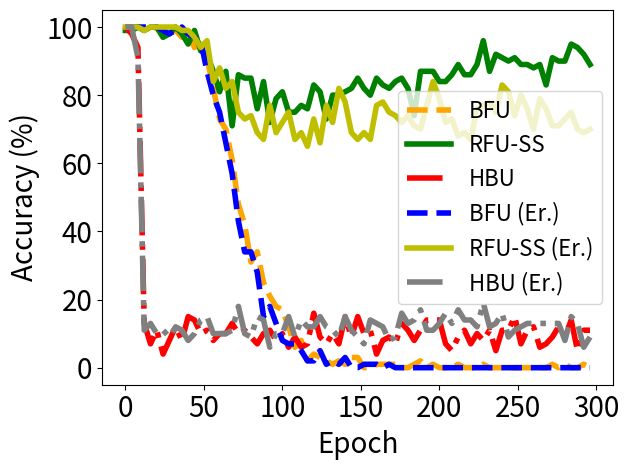

This chart was generated by the following Python code:


import numpy as np
import matplotlib.pyplot as plt

epsilon = 3
beta = 1 / epsilon




y_bfu_back_acc = [1.0, 1.0, 1.0, 1.0, 1.0, 1.0, 0.9899999499320984, 1.0, 1.0, 1.0, 1.0, 1.0, 1.0, 1.0, 0.9899999499320984, 1.0, 1.0, 1.0, 0.9899999499320984, 1.0, 1.0, 1.0, 1.0, 0.9899999499320984, 0.9899999499320984, 1.0, 0.9899999499320984, 1.0, 0.9799999594688416, 0.9899999499320984, 1.0, 0.9799999594688416, 0.9899999499320984, 1.0, 0.9699999690055847, 0.9899999499320984, 1.0, 0.9899999499320984, 0.949999988079071, 0.9599999785423279, 0.9799999594688416, 0.9899999499320984, 0.949999988079071, 0.9899999499320984, 0.9699999690055847, 0.9399999976158142, 0.949999988079071, 0.9899999499320984, 0.9599999785423279, 0.8799999952316284, 0.949999988079071, 0.9300000071525574, 0.8700000047683716, 0.8700000047683716, 0.8700000047683716, 0.8299999833106995, 0.7999999523162842, 0.7599999904632568, 0.8100000023841858, 0.7599999904632568, 0.75, 0.6599999666213989, 0.7099999785423279, 0.6399999856948853, 0.6599999666213989, 0.5600000023841858, 0.5899999737739563, 0.5, 0.5699999928474426, 0.4899999797344208, 0.4899999797344208, 0.5099999904632568, 0.429999977350235, 0.3999999761581421, 0.4599999785423279, 0.4399999976158142, 0.3400000035762787, 0.35999998450279236, 0.29999998211860657, 0.2800000011920929, 0.3400000035762787, 0.23999999463558197, 0.3700000047683716, 0.22999998927116394, 0.2800000011920929, 0.19999998807907104, 0.26999998092651367, 0.2199999988079071, 0.14999999105930328, 0.19999998807907104, 0.2199999988079071, 0.17999999225139618, 0.17999999225139618, 0.17000000178813934, 0.08999999612569809, 0.19999998807907104, 0.12999999523162842, 0.10999999940395355, 0.07999999821186066, 0.09999999403953552, 0.07999999821186066, 0.11999999731779099, 0.07999999821186066, 0.04999999701976776, 0.07000000029802322, 0.08999999612569809, 0.029999999329447746, 0.10999999940395355, 0.07000000029802322, 0.04999999701976776, 0.03999999910593033, 0.029999999329447746, 0.04999999701976776, 0.029999999329447746, 0.03999999910593033, 0.05999999865889549, 0.019999999552965164, 0.03999999910593033, 0.03999999910593033, 0.029999999329447746, 0.019999999552965164, 0.009999999776482582, 0.05999999865889549, 0.029999999329447746, 0.04999999701976776, 0.0, 0.019999999552965164, 0.04999999701976776, 0.009999999776482582, 0.009999999776482582, 0.03999999910593033, 0.009999999776482582, 0.019999999552965164, 0.009999999776482582, 0.019999999552965164, 0.009999999776482582, 0.009999999776482582, 0.019999999552965164, 0.009999999776482582, 0.009999999776482582, 0.029999999329447746, 0.029999999329447746, 0.009999999776482582, 0.009999999776482582, 0.0, 0.019999999552965164, 0.009999999776482582, 0.019999999552965164, 0.0, 0.009999999776482582, 0.009999999776482582, 0.009999999776482582, 0.009999999776482582, 0.009999999776482582, 0.0, 0.019999999552965164, 0.009999999776482582, 0.009999999776482582, 0.009999999776482582, 0.019999999552965164, 0.009999999776482582, 0.0, 0.009999999776482582, 0.019999999552965164, 0.0, 0.009999999776482582, 0.009999999776482582, 0.0, 0.009999999776482582, 0.0, 0.009999999776482582, 0.0, 0.0, 0.0, 0.0, 0.0, 0.0, 0.0, 0.0, 0.0, 0.0, 0.0, 0.0, 0.0, 0.0, 0.0, 0.0, 0.0, 0.0, 0.0, 0.0, 0.0, 0.0, 0.0, 0.0, 0.0, 0.0, 0.0, 0.0, 0.0, 0.0, 0.0, 0.0, 0.0, 0.0, 0.0, 0.0, 0.0, 0.0, 0.0, 0.0, 0.0, 0.0, 0.0, 0.0, 0.0, 0.0, 0.0, 0.0, 0.0, 0.0, 0.0, 0.0, 0.0, 0.0, 0.0, 0.0, 0.0, 0.0, 0.0, 0.0, 0.0, 0.0, 0.0, 0.0, 0.0, 0.0, 0.0, 0.0, 0.0, 0.0, 0.0, 0.0, 0.0, 0.0, 0.0, 0.0, 0.0, 0.0, 0.0, 0.0, 0.0, 0.0, 0.0, 0.0, 0.0, 0.0, 0.0, 0.0, 0.0, 0.0, 0.0, 0.0, 0.0, 0.0, 0.0, 0.0, 0.0, 0.0, 0.0, 0.0, 0.0, 0.0, 0.0, 0.0, 0.0, 0.0, 0.0, 0.0, 0.0, 0.0, 0.0, 0.0, 0.0, 0.0, 0.0, 0.0, 0.0, 0.0, 0.0, 0.0, 0.0, 0.0, 0.0, 0.0, 0.0, 0.0, 0.0, 0.0, 0.0]


y_bfu_acc      = [1.0, 1.0, 0.9799999594688416, 1.0, 1.0, 1.0, 1.0, 0.9899999499320984, 1.0, 1.0, 0.9899999499320984, 1.0, 0.9899999499320984, 1.0, 0.9799999594688416, 1.0, 0.9899999499320984, 0.9899999499320984, 0.9899999499320984, 1.0, 1.0, 0.9899999499320984, 0.9899999499320984, 1.0, 0.9699999690055847, 1.0, 0.9699999690055847, 0.9799999594688416, 1.0, 0.9899999499320984, 0.9699999690055847, 0.9699999690055847, 0.9899999499320984, 0.9799999594688416, 0.9799999594688416, 0.9899999499320984, 0.9699999690055847, 0.9899999499320984, 0.9699999690055847, 0.9399999976158142, 0.9799999594688416, 0.9799999594688416, 0.9899999499320984, 0.9799999594688416, 0.9399999976158142, 0.9300000071525574, 0.9799999594688416, 0.9699999690055847, 0.949999988079071, 0.8999999761581421, 0.9099999666213989, 0.8899999856948853, 0.9099999666213989, 0.8899999856948853, 0.9099999666213989, 0.8499999642372131, 0.8199999928474426, 0.8700000047683716, 0.7599999904632568, 0.7899999618530273, 0.7299999594688416, 0.8199999928474426, 0.7299999594688416, 0.7699999809265137, 0.699999988079071, 0.7099999785423279, 0.6100000143051147, 0.7199999690055847, 0.6100000143051147, 0.5899999737739563, 0.5, 0.5099999904632568, 0.47999998927116394, 0.429999977350235, 0.4099999964237213, 0.4399999976158142, 0.41999998688697815, 0.44999998807907104, 0.3999999761581421, 0.3999999761581421, 0.3100000023841858, 0.32999998331069946, 0.35999998450279236, 0.3100000023841858, 0.3400000035762787, 0.25, 0.29999998211860657, 0.28999999165534973, 0.25, 0.19999998807907104, 0.17999999225139618, 0.29999998211860657, 0.20999999344348907, 0.26999998092651367, 0.11999999731779099, 0.23999999463558197, 0.17999999225139618, 0.17999999225139618, 0.1599999964237213, 0.14000000059604645, 0.17000000178813934, 0.14999999105930328, 0.12999999523162842, 0.08999999612569809, 0.11999999731779099, 0.11999999731779099, 0.14000000059604645, 0.10999999940395355, 0.05999999865889549, 0.05999999865889549, 0.05999999865889549, 0.03999999910593033, 0.07999999821186066, 0.029999999329447746, 0.05999999865889549, 0.12999999523162842, 0.019999999552965164, 0.07999999821186066, 0.04999999701976776, 0.04999999701976776, 0.03999999910593033, 0.029999999329447746, 0.07000000029802322, 0.03999999910593033, 0.029999999329447746, 0.009999999776482582, 0.019999999552965164, 0.029999999329447746, 0.019999999552965164, 0.03999999910593033, 0.019999999552965164, 0.029999999329447746, 0.009999999776482582, 0.019999999552965164, 0.019999999552965164, 0.029999999329447746, 0.019999999552965164, 0.029999999329447746, 0.04999999701976776, 0.019999999552965164, 0.009999999776482582, 0.0, 0.009999999776482582, 0.009999999776482582, 0.029999999329447746, 0.029999999329447746, 0.009999999776482582, 0.009999999776482582, 0.029999999329447746, 0.029999999329447746, 0.029999999329447746, 0.009999999776482582, 0.0, 0.03999999910593033, 0.019999999552965164, 0.019999999552965164, 0.0, 0.03999999910593033, 0.0, 0.009999999776482582, 0.009999999776482582, 0.009999999776482582, 0.029999999329447746, 0.0, 0.009999999776482582, 0.009999999776482582, 0.009999999776482582, 0.009999999776482582, 0.009999999776482582, 0.0, 0.019999999552965164, 0.009999999776482582, 0.009999999776482582, 0.0, 0.009999999776482582, 0.0, 0.0, 0.0, 0.0, 0.019999999552965164, 0.0, 0.009999999776482582, 0.019999999552965164, 0.0, 0.009999999776482582, 0.0, 0.009999999776482582, 0.009999999776482582, 0.019999999552965164, 0.0, 0.0, 0.0, 0.0, 0.0, 0.0, 0.0, 0.009999999776482582, 0.0, 0.0, 0.0, 0.0, 0.009999999776482582, 0.0, 0.0, 0.0, 0.0, 0.0, 0.009999999776482582, 0.0, 0.0, 0.009999999776482582, 0.009999999776482582, 0.009999999776482582, 0.0, 0.0, 0.0, 0.0, 0.009999999776482582, 0.0, 0.0, 0.0, 0.0, 0.0, 0.0, 0.0, 0.019999999552965164, 0.0, 0.0, 0.009999999776482582, 0.009999999776482582, 0.0, 0.0, 0.0, 0.0, 0.0, 0.009999999776482582, 0.0, 0.0, 0.0, 0.0, 0.0, 0.0, 0.009999999776482582, 0.0, 0.0, 0.0, 0.0, 0.0, 0.0, 0.0, 0.0, 0.0, 0.0, 0.0, 0.009999999776482582, 0.009999999776482582, 0.0, 0.0, 0.009999999776482582, 0.0, 0.0, 0.0, 0.0, 0.009999999776482582, 0.0, 0.0, 0.009999999776482582, 0.009999999776482582, 0.0, 0.0, 0.0, 0.0, 0.009999999776482582, 0.019999999552965164, 0.0, 0.0, 0.0, 0.0, 0.0, 0.0, 0.009999999776482582, 0.0, 0.0, 0.0, 0.0, 0.0, 0.0, 0.0, 0.0, 0.0, 0.009999999776482582, 0.0, 0.009999999776482582, 0.0, 0.009999999776482582, 0.0, 0.0, 0.019999999552965164, 0.0, 0.0]


y_vibu_back_acc= [1.0   , 1.0   , 1.0   , 1.0   , 1.0   , 0.9899, 0.9699, 0.9499, 0.9099999666213989, 0.8999999761581421, 0.87000000476837, 0.8700, 0.8599, 0.8100000023841858, 0.77999997138977, 0.75              , 0.7599999904632568, 0.699999988079071, 0.709999978542327, 0.5899999737739563, 0.5099999904632568, 0.569999992847442, 0.560000002384185, 0.47999998927116, 0.55000001192092, 0.5399999618530273, 0.5600000023841858, 0.4499999880790714, 0.3899999856948852, 0.3999999761581421, 0.2999999821186065, 0.1700000017881393, 0.2199999988079071, 0.1299999952316284, 0.04999999701976776, 0.04999999701976776]
y_vibu_acc     = [0.9899, 0.9899, 1.0   , 0.9899, 1.0   , 1.0   , 0.9799, 0.9699, 0.9799999594688416, 0.949999988079071 , 0.96999996900558, 0.9699, 0.9799, 0.9599999785423279, 0.98999994993209, 0.9599999785423279, 0.9199999570846558, 0.989999949932098, 0.979999959468841, 0.9799999594688416, 0.9899999499320984, 0.989999949932098, 0.969999969005584, 0.94999998807907, 0.96999996900558, 0.9599999785423279, 0.9599999785423279, 0.9899999499320984, 0.9099999666213989, 0.9399999976158142, 0.9399999976158142, 0.9399999976158142, 0.9300000071525574, 0.9399999976158142, 0.9399999976158142, 0.9399999976158142]
y_ss_back_acc  =[1.0, 1.0, 1.0, 1.0, 1.0, 1.0, 1.0, 1.0, 1.0, 1.0, 0.9899999499320984, 1.0, 0.9899999499320984, 1.0, 1.0, 1.0, 1.0, 1.0, 1.0, 1.0, 1.0, 1.0, 1.0, 0.9899999499320984, 1.0, 0.9899999499320984, 0.9899999499320984, 1.0, 1.0, 0.9899999499320984, 0.9899999499320984, 0.9899999499320984, 1.0, 0.9899999499320984, 1.0, 0.9799999594688416, 0.9899999499320984, 0.9799999594688416, 0.9799999594688416, 0.9799999594688416, 0.9899999499320984, 0.9799999594688416, 0.9799999594688416, 0.949999988079071, 0.9699999690055847, 0.9099999666213989, 0.9799999594688416, 0.949999988079071, 0.9399999976158142, 0.9399999976158142, 0.9399999976158142, 0.9199999570846558, 0.9599999785423279, 0.85999995470047, 0.9399999976158142, 0.8999999761581421, 0.8399999737739563, 0.8700000047683716, 0.85999995470047, 0.8499999642372131, 0.8799999952316284, 0.8100000023841858, 0.8299999833106995, 0.7799999713897705, 0.8199999928474426, 0.8199999928474426, 0.75, 0.7699999809265137, 0.8399999737739563, 0.7799999713897705, 0.7199999690055847, 0.7599999904632568, 0.75, 0.7899999618530273, 0.7199999690055847, 0.75, 0.7299999594688416, 0.7599999904632568, 0.7099999785423279, 0.7199999690055847, 0.7400000095367432, 0.7799999713897705, 0.7199999690055847, 0.6899999976158142, 0.6899999976158142, 0.7400000095367432, 0.699999988079071, 0.7899999618530273, 0.6699999570846558, 0.699999988079071, 0.7299999594688416, 0.7199999690055847, 0.7699999809265137, 0.7199999690055847, 0.7400000095367432, 0.6899999976158142, 0.6899999976158142, 0.6699999570846558, 0.6899999976158142, 0.699999988079071, 0.7199999690055847, 0.699999988079071, 0.6899999976158142, 0.6800000071525574, 0.75, 0.6399999856948853, 0.6499999761581421, 0.7299999594688416, 0.6699999570846558, 0.6599999666213989, 0.6599999666213989, 0.6100000143051147, 0.6899999976158142, 0.7400000095367432, 0.7400000095367432, 0.699999988079071, 0.6499999761581421, 0.7099999785423279, 0.7400000095367432, 0.6399999856948853, 0.7299999594688416, 0.7599999904632568, 0.6100000143051147, 0.7299999594688416, 0.6599999666213989, 0.75, 0.7099999785423279, 0.7099999785423279, 0.7699999809265137, 0.7599999904632568, 0.6699999570846558, 0.7199999690055847, 0.7199999690055847, 0.6899999976158142, 0.7799999713897705, 0.7799999713897705, 0.8199999928474426, 0.7199999690055847, 0.6899999976158142, 0.7199999690055847, 0.7799999713897705, 0.699999988079071, 0.6499999761581421, 0.7599999904632568, 0.6899999976158142, 0.699999988079071, 0.7299999594688416, 0.6800000071525574, 0.6699999570846558, 0.75, 0.6399999856948853, 0.7999999523162842, 0.6899999976158142, 0.75, 0.6599999666213989, 0.6599999666213989, 0.6699999570846558, 0.7599999904632568, 0.7299999594688416, 0.7400000095367432, 0.7699999809265137, 0.7199999690055847, 0.6499999761581421, 0.7099999785423279, 0.7799999713897705, 0.7299999594688416, 0.7099999785423279, 0.75, 0.75, 0.6899999976158142, 0.7899999618530273, 0.7299999594688416, 0.7400000095367432, 0.7400000095367432, 0.7799999713897705, 0.6599999666213989, 0.7199999690055847, 0.7099999785423279, 0.7699999809265137, 0.5999999642372131, 0.7400000095367432, 0.7400000095367432, 0.5999999642372131, 0.7400000095367432, 0.7099999785423279, 0.7699999809265137, 0.7199999690055847, 0.7299999594688416, 0.699999988079071, 0.7400000095367432, 0.7999999523162842, 0.7899999618530273, 0.7699999809265137, 0.7899999618530273, 0.7799999713897705, 0.75, 0.8399999737739563, 0.7699999809265137, 0.7899999618530273, 0.7400000095367432, 0.7899999618530273, 0.8399999737739563, 0.7299999594688416, 0.7899999618530273, 0.7199999690055847, 0.7899999618530273, 0.7199999690055847, 0.8100000023841858, 0.7299999594688416, 0.7199999690055847, 0.7400000095367432, 0.7699999809265137, 0.6800000071525574, 0.7199999690055847, 0.7699999809265137, 0.7099999785423279, 0.6899999976158142, 0.6899999976158142, 0.7400000095367432, 0.7099999785423279, 0.6699999570846558, 0.7599999904632568, 0.7299999594688416, 0.7199999690055847, 0.7599999904632568, 0.7400000095367432, 0.7999999523162842, 0.7699999809265137, 0.7699999809265137, 0.7699999809265137, 0.7400000095367432, 0.7199999690055847, 0.7799999713897705, 0.7099999785423279, 0.7299999594688416, 0.7799999713897705, 0.75, 0.7899999618530273, 0.7799999713897705, 0.7299999594688416, 0.8299999833106995, 0.6699999570846558, 0.7099999785423279, 0.5899999737739563, 0.8100000023841858, 0.75, 0.6499999761581421, 0.7999999523162842, 0.7400000095367432, 0.6800000071525574, 0.8199999928474426, 0.7699999809265137, 0.7999999523162842, 0.699999988079071, 0.7199999690055847, 0.7799999713897705, 0.7599999904632568, 0.7299999594688416, 0.8299999833106995, 0.7299999594688416, 0.699999988079071, 0.7699999809265137, 0.6800000071525574, 0.7599999904632568, 0.7899999618530273, 0.7699999809265137, 0.7199999690055847, 0.7299999594688416, 0.7599999904632568, 0.7299999594688416, 0.7299999594688416, 0.699999988079071, 0.7099999785423279, 0.6299999952316284, 0.7599999904632568, 0.6699999570846558, 0.7099999785423279, 0.7699999809265137, 0.7400000095367432, 0.75, 0.7299999594688416, 0.699999988079071, 0.6899999976158142, 0.75, 0.75, 0.7899999618530273, 0.7400000095367432, 0.6899999976158142, 0.699999988079071, 0.7799999713897705, 0.8100000023841858, 0.7899999618530273, 0.6899999976158142, 0.7999999523162842, 0.7599999904632568, 0.7899999618530273, 0.699999988079071, 0.7899999618530273, 0.7299999594688416, 0.699999988079071, 0.6899999976158142, 0.7299999594688416, 0.7400000095367432, 0.7199999690055847, 0.75, 0.7199999690055847, 0.7699999809265137, 0.7199999690055847, 0.7899999618530273, 0.7699999809265137, 0.7400000095367432, 0.7999999523162842, 0.7400000095367432, 0.75, 0.75, 0.7400000095367432, 0.7199999690055847, 0.7599999904632568, 0.7099999785423279, 0.7599999904632568, 0.7899999618530273, 0.7400000095367432, 0.7899999618530273, 0.7099999785423279, 0.7400000095367432, 0.7199999690055847, 0.8199999928474426, 0.7299999594688416, 0.7199999690055847, 0.8100000023841858, 0.8199999928474426, 0.7699999809265137, 0.7099999785423279, 0.7099999785423279, 0.7799999713897705, 0.8199999928474426, 0.7699999809265137, 0.6699999570846558, 0.7899999618530273, 0.7699999809265137, 0.8100000023841858, 0.6899999976158142, 0.6899999976158142, 0.7699999809265137, 0.7599999904632568, 0.7400000095367432, 0.7599999904632568, 0.7299999594688416, 0.7400000095367432, 0.8199999928474426, 0.7699999809265137, 0.75, 0.7299999594688416, 0.7999999523162842, 0.7400000095367432, 0.7799999713897705, 0.7199999690055847, 0.699999988079071, 0.75, 0.7299999594688416, 0.7699999809265137, 0.7799999713897705, 0.7299999594688416, 0.7400000095367432, 0.7799999713897705, 0.7099999785423279, 0.7999999523162842, 0.7400000095367432, 0.7400000095367432, 0.7299999594688416, 0.8100000023841858, 0.6899999976158142, 0.8100000023841858, 0.6599999666213989, 0.7099999785423279, 0.7799999713897705, 0.7699999809265137, 0.7099999785423279, 0.7699999809265137, 0.7199999690055847, 0.7400000095367432, 0.7099999785423279, 0.7699999809265137, 0.7199999690055847, 0.7699999809265137, 0.6899999976158142, 0.699999988079071, 0.6800000071525574, 0.7699999809265137, 0.7799999713897705, 0.7899999618530273, 0.7799999713897705, 0.6899999976158142, 0.75, 0.7099999785423279, 0.699999988079071, 0.75, 0.6899999976158142, 0.7699999809265137, 0.699999988079071, 0.8199999928474426, 0.7099999785423279, 0.7299999594688416, 0.7400000095367432, 0.8499999642372131, 0.7299999594688416, 0.7699999809265137, 0.7799999713897705, 0.75, 0.7299999594688416, 0.8100000023841858, 0.7599999904632568, 0.75, 0.7599999904632568, 0.7699999809265137, 0.7699999809265137, 0.6899999976158142, 0.7099999785423279, 0.75, 0.6499999761581421, 0.6699999570846558, 0.6200000047683716, 0.699999988079071, 0.6800000071525574, 0.7699999809265137, 0.6599999666213989, 0.699999988079071, 0.699999988079071, 0.7400000095367432, 0.6800000071525574, 0.7899999618530273, 0.7099999785423279, 0.6699999570846558, 0.75, 0.7799999713897705, 0.7299999594688416, 0.6499999761581421, 0.7899999618530273, 0.699999988079071, 0.75, 0.7199999690055847, 0.6699999570846558, 0.7299999594688416, 0.7099999785423279, 0.6800000071525574, 0.6800000071525574, 0.75, 0.6800000071525574, 0.6899999976158142, 0.6899999976158142, 0.7199999690055847, 0.6899999976158142, 0.6899999976158142, 0.6800000071525574, 0.6499999761581421, 0.7199999690055847, 0.6599999666213989, 0.7299999594688416, 0.6299999952316284, 0.6699999570846558, 0.6800000071525574, 0.7199999690055847, 0.6599999666213989, 0.7199999690055847, 0.7599999904632568, 0.7099999785423279, 0.7199999690055847, 0.7400000095367432, 0.7599999904632568, 0.6800000071525574, 0.7699999809265137, 0.7199999690055847, 0.6699999570846558, 0.7299999594688416, 0.6899999976158142, 0.7400000095367432, 0.7199999690055847, 0.6499999761581421, 0.7599999904632568, 0.7199999690055847, 0.7400000095367432, 0.7099999785423279, 0.7199999690055847, 0.7799999713897705, 0.6499999761581421, 0.6699999570846558, 0.6100000143051147, 0.7799999713897705, 0.75, 0.7299999594688416, 0.7099999785423279, 0.6800000071525574, 0.6200000047683716, 0.7099999785423279, 0.7199999690055847, 0.699999988079071, 0.6800000071525574, 0.6800000071525574, 0.6499999761581421, 0.6800000071525574, 0.699999988079071, 0.6499999761581421, 0.7299999594688416, 0.7099999785423279, 0.7199999690055847, 0.7099999785423279, 0.6899999976158142, 0.699999988079071, 0.7099999785423279, 0.6699999570846558, 0.699999988079071, 0.6699999570846558, 0.6299999952316284, 0.6200000047683716, 0.6599999666213989, 0.6899999976158142, 0.6699999570846558, 0.6499999761581421, 0.7099999785423279, 0.699999988079071, 0.6299999952316284, 0.6899999976158142, 0.75, 0.6499999761581421, 0.6399999856948853, 0.6899999976158142, 0.6499999761581421, 0.6399999856948853, 0.5999999642372131, 0.7099999785423279, 0.6899999976158142, 0.5799999833106995, 0.7199999690055847, 0.7099999785423279, 0.5899999737739563, 0.6299999952316284, 0.7999999523162842, 0.6800000071525574, 0.6699999570846558, 0.6399999856948853, 0.6499999761581421, 0.6800000071525574, 0.6100000143051147, 0.6499999761581421, 0.6499999761581421, 0.6499999761581421, 0.6499999761581421, 0.6599999666213989, 0.6699999570846558, 0.6599999666213989, 0.6299999952316284, 0.6899999976158142, 0.6800000071525574, 0.6499999761581421, 0.6299999952316284, 0.5999999642372131, 0.7299999594688416, 0.699999988079071, 0.7400000095367432, 0.699999988079071, 0.6599999666213989, 0.7199999690055847, 0.5799999833106995, 0.7299999594688416, 0.7099999785423279, 0.6699999570846558, 0.699999988079071, 0.6800000071525574, 0.6200000047683716, 0.6599999666213989, 0.699999988079071, 0.6699999570846558, 0.6499999761581421, 0.6200000047683716, 0.6499999761581421, 0.6699999570846558, 0.7199999690055847, 0.6599999666213989, 0.6399999856948853, 0.6699999570846558, 0.6299999952316284, 0.6299999952316284, 0.699999988079071, 0.6299999952316284, 0.550000011920929, 0.6699999570846558, 0.5799999833106995, 0.5099999904632568, 0.6100000143051147, 0.6100000143051147, 0.5299999713897705, 0.6299999952316284, 0.6100000143051147, 0.6100000143051147, 0.6399999856948853, 0.6499999761581421, 0.6299999952316284, 0.5899999737739563, 0.6800000071525574, 0.699999988079071]


y_ss_acc       = [0.9899999499320984, 1.0, 1.0, 1.0, 0.9899999499320984, 1.0, 0.9899999499320984, 1.0, 1.0, 0.9899999499320984, 0.9899999499320984, 1.0, 0.9899999499320984, 1.0, 1.0, 1.0, 1.0, 0.9899999499320984, 1.0, 1.0, 1.0, 0.9899999499320984, 1.0, 0.9799999594688416, 0.9699999690055847, 0.9799999594688416, 0.9899999499320984, 1.0, 0.9799999594688416, 0.9799999594688416, 0.9699999690055847, 0.9899999499320984, 1.0, 0.9899999499320984, 0.9799999594688416, 0.9699999690055847, 0.9799999594688416, 1.0, 0.9799999594688416, 1.0, 0.949999988079071, 0.949999988079071, 0.9199999570846558, 0.9399999976158142, 0.9899999499320984, 0.9399999976158142, 0.9099999666213989, 0.9399999976158142, 0.9300000071525574, 0.9399999976158142, 0.9199999570846558, 0.9300000071525574, 0.9199999570846558, 0.8799999952316284, 0.8999999761581421, 0.8899999856948853, 0.8700000047683716, 0.8499999642372131, 0.7899999618530273, 0.8999999761581421, 0.8100000023841858, 0.8100000023841858, 0.7999999523162842, 0.8199999928474426, 0.8700000047683716, 0.8700000047683716, 0.8499999642372131, 0.8399999737739563, 0.7099999785423279, 0.7599999904632568, 0.7599999904632568, 0.8100000023841858, 0.85999995470047, 0.7999999523162842, 0.7699999809265137, 0.8100000023841858, 0.8499999642372131, 0.7199999690055847, 0.7599999904632568, 0.7699999809265137, 0.8499999642372131, 0.7099999785423279, 0.7400000095367432, 0.7699999809265137, 0.7599999904632568, 0.8700000047683716, 0.7899999618530273, 0.7199999690055847, 0.8399999737739563, 0.7299999594688416, 0.7599999904632568, 0.7199999690055847, 0.7199999690055847, 0.8299999833106995, 0.7899999618530273, 0.75, 0.7899999618530273, 0.7299999594688416, 0.8100000023841858, 0.8799999952316284, 0.8100000023841858, 0.7899999618530273, 0.7799999713897705, 0.7799999713897705, 0.75, 0.7799999713897705, 0.7299999594688416, 0.7599999904632568, 0.75, 0.8100000023841858, 0.7899999618530273, 0.7699999809265137, 0.7699999809265137, 0.7999999523162842, 0.7699999809265137, 0.8399999737739563, 0.7599999904632568, 0.7899999618530273, 0.8299999833106995, 0.7999999523162842, 0.8299999833106995, 0.8399999737739563, 0.7999999523162842, 0.8899999856948853, 0.8100000023841858, 0.8299999833106995, 0.8299999833106995, 0.8199999928474426, 0.7299999594688416, 0.8299999833106995, 0.7199999690055847, 0.75, 0.7999999523162842, 0.7999999523162842, 0.7899999618530273, 0.7699999809265137, 0.7999999523162842, 0.85999995470047, 0.8399999737739563, 0.8299999833106995, 0.8100000023841858, 0.7699999809265137, 0.85999995470047, 0.8199999928474426, 0.8199999928474426, 0.7799999713897705, 0.8399999737739563, 0.8399999737739563, 0.8499999642372131, 0.8199999928474426, 0.8499999642372131, 0.7699999809265137, 0.8199999928474426, 0.8499999642372131, 0.8499999642372131, 0.8499999642372131, 0.7999999523162842, 0.8199999928474426, 0.85999995470047, 0.7999999523162842, 0.8499999642372131, 0.8399999737739563, 0.8700000047683716, 0.8899999856948853, 0.8299999833106995, 0.8299999833106995, 0.8199999928474426, 0.7999999523162842, 0.8199999928474426, 0.8899999856948853, 0.8499999642372131, 0.8799999952316284, 0.8399999737739563, 0.7899999618530273, 0.8199999928474426, 0.9199999570846558, 0.8499999642372131, 0.8399999737739563, 0.8700000047683716, 0.85999995470047, 0.8199999928474426, 0.8299999833106995, 0.8199999928474426, 0.8499999642372131, 0.7400000095367432, 0.7799999713897705, 0.7999999523162842, 0.8499999642372131, 0.8700000047683716, 0.8299999833106995, 0.8899999856948853, 0.8799999952316284, 0.8700000047683716, 0.8700000047683716, 0.85999995470047, 0.8799999952316284, 0.8700000047683716, 0.9199999570846558, 0.8799999952316284, 0.9199999570846558, 0.8399999737739563, 0.8799999952316284, 0.8700000047683716, 0.8299999833106995, 0.8399999737739563, 0.8999999761581421, 0.8499999642372131, 0.9199999570846558, 0.85999995470047, 0.9300000071525574, 0.8499999642372131, 0.8700000047683716, 0.8899999856948853, 0.9099999666213989, 0.8899999856948853, 0.85999995470047, 0.85999995470047, 0.8700000047683716, 0.9199999570846558, 0.8899999856948853, 0.85999995470047, 0.8899999856948853, 0.8799999952316284, 0.85999995470047, 0.8899999856948853, 0.9199999570846558, 0.8499999642372131, 0.9099999666213989, 0.9599999785423279, 0.8899999856948853, 0.9199999570846558, 0.8799999952316284, 0.8700000047683716, 0.8700000047683716, 0.9300000071525574, 0.8700000047683716, 0.9199999570846558, 0.9300000071525574, 0.9599999785423279, 0.8399999737739563, 0.9099999666213989, 0.9199999570846558, 0.8700000047683716, 0.9399999976158142, 0.8999999761581421, 0.8899999856948853, 0.8700000047683716, 0.9399999976158142, 0.9099999666213989, 0.9199999570846558, 0.8999999761581421, 0.9199999570846558, 0.8899999856948853, 0.8999999761581421, 0.8700000047683716, 0.85999995470047, 0.8899999856948853, 0.8899999856948853, 0.8700000047683716, 0.8499999642372131, 0.8799999952316284, 0.9300000071525574, 0.85999995470047, 0.9300000071525574, 0.8899999856948853, 0.8700000047683716, 0.8999999761581421, 0.9399999976158142, 0.8299999833106995, 0.9300000071525574, 0.8899999856948853, 0.9199999570846558, 0.9099999666213989, 0.8799999952316284, 0.9099999666213989, 0.9199999570846558, 0.8999999761581421, 0.8899999856948853, 0.9300000071525574, 0.8799999952316284, 0.8999999761581421, 0.8700000047683716, 0.9099999666213989, 0.8799999952316284, 0.949999988079071, 0.8999999761581421, 0.8999999761581421, 0.8799999952316284, 0.9399999976158142, 0.8899999856948853, 0.9399999976158142, 0.8799999952316284, 0.9199999570846558, 0.9199999570846558, 0.8799999952316284, 0.8700000047683716, 0.8899999856948853, 0.9300000071525574, 0.9199999570846558, 0.9300000071525574, 0.8499999642372131, 0.9300000071525574, 0.85999995470047, 0.8499999642372131, 0.8799999952316284, 0.8399999737739563, 0.9399999976158142, 0.9199999570846558, 0.85999995470047, 0.9300000071525574, 0.9199999570846558, 0.949999988079071, 0.9300000071525574, 0.8899999856948853, 0.9399999976158142, 0.9099999666213989, 0.9199999570846558, 0.9099999666213989, 0.8499999642372131, 0.949999988079071, 0.8899999856948853, 0.9300000071525574, 0.9399999976158142, 0.9099999666213989, 0.9300000071525574, 0.8899999856948853, 0.8700000047683716, 0.9399999976158142, 0.8899999856948853, 0.9199999570846558, 0.9699999690055847, 0.8899999856948853, 0.8499999642372131, 0.8899999856948853, 0.9099999666213989, 0.9300000071525574, 0.9099999666213989, 0.9399999976158142, 0.9699999690055847, 0.9699999690055847, 0.9199999570846558, 0.85999995470047, 0.9300000071525574, 0.9399999976158142, 0.9199999570846558, 0.9599999785423279, 0.9099999666213989, 0.9699999690055847, 0.8899999856948853, 0.8999999761581421, 0.9300000071525574, 0.9599999785423279, 0.9300000071525574, 0.8999999761581421, 0.9300000071525574, 0.9699999690055847, 0.9199999570846558, 0.8700000047683716, 0.8700000047683716, 0.949999988079071, 0.9199999570846558, 0.9300000071525574, 0.9099999666213989, 0.9300000071525574, 0.9399999976158142, 0.9300000071525574, 0.9300000071525574, 0.949999988079071, 0.9399999976158142, 0.949999988079071, 0.9399999976158142, 0.9599999785423279, 0.9199999570846558, 0.8999999761581421, 0.8999999761581421, 0.8999999761581421, 0.9399999976158142, 0.9799999594688416, 0.9399999976158142, 0.949999988079071, 0.949999988079071, 0.8899999856948853, 0.8899999856948853, 0.9300000071525574, 0.8999999761581421, 0.9300000071525574, 0.8899999856948853, 0.9300000071525574, 0.8999999761581421, 0.9099999666213989, 0.9399999976158142, 0.9099999666213989, 0.9699999690055847, 0.9199999570846558, 0.9199999570846558, 0.9300000071525574, 0.949999988079071, 0.9300000071525574, 0.8999999761581421, 0.9099999666213989, 0.9199999570846558, 0.8899999856948853, 0.9099999666213989, 0.9300000071525574, 0.9099999666213989, 0.9399999976158142, 0.9099999666213989, 0.9399999976158142, 0.949999988079071, 0.9399999976158142, 0.9399999976158142, 0.9399999976158142, 0.949999988079071, 0.9599999785423279, 0.9399999976158142, 0.9199999570846558, 0.9199999570846558, 0.9300000071525574, 0.9300000071525574, 0.8999999761581421, 0.9599999785423279, 0.85999995470047, 0.9099999666213989, 0.9199999570846558, 0.9199999570846558, 0.9399999976158142, 0.9799999594688416, 0.8999999761581421, 0.9799999594688416, 0.9399999976158142, 0.9199999570846558, 0.9300000071525574, 0.9399999976158142, 0.9399999976158142, 0.9399999976158142, 0.9199999570846558, 0.9399999976158142, 1.0, 0.9599999785423279, 0.9099999666213989, 0.9399999976158142, 0.9199999570846558, 0.9300000071525574, 0.9300000071525574, 0.949999988079071, 0.949999988079071, 0.9300000071525574, 0.8999999761581421, 0.9399999976158142, 0.9300000071525574, 0.9399999976158142, 0.9599999785423279, 0.9199999570846558, 0.9300000071525574, 0.9699999690055847, 0.9599999785423279, 0.9099999666213989, 0.9099999666213989, 0.8700000047683716, 0.8899999856948853, 0.9300000071525574, 0.8999999761581421, 0.9199999570846558, 0.9199999570846558, 0.9199999570846558, 0.949999988079071, 0.9300000071525574, 0.9599999785423279, 0.949999988079071, 0.9399999976158142, 0.9099999666213989, 0.8799999952316284, 0.9300000071525574, 0.9399999976158142, 0.8899999856948853, 0.9599999785423279, 0.9399999976158142, 0.9199999570846558, 0.9699999690055847, 0.9300000071525574, 0.8999999761581421, 0.949999988079071, 0.9399999976158142, 0.949999988079071, 0.8799999952316284, 0.949999988079071, 0.8999999761581421, 0.9799999594688416, 0.9099999666213989, 0.9199999570846558, 0.9399999976158142, 0.8999999761581421, 0.8399999737739563, 0.8899999856948853, 0.9199999570846558, 0.9099999666213989, 0.9399999976158142, 0.9199999570846558, 0.9099999666213989, 0.9399999976158142, 0.9399999976158142, 0.8799999952316284, 0.949999988079071, 0.9300000071525574, 0.8999999761581421, 0.9599999785423279, 0.9799999594688416, 0.9599999785423279, 0.9300000071525574, 0.9399999976158142, 0.9300000071525574, 0.9399999976158142, 0.9300000071525574, 0.8999999761581421, 0.9099999666213989, 0.9699999690055847, 0.9199999570846558, 0.9300000071525574, 0.9699999690055847, 0.9399999976158142, 0.9799999594688416, 0.9399999976158142, 0.9699999690055847, 0.9199999570846558, 0.949999988079071, 0.9799999594688416, 0.9399999976158142, 0.949999988079071, 0.8999999761581421, 0.9199999570846558, 0.9399999976158142, 0.9300000071525574, 0.9099999666213989, 0.9300000071525574, 0.949999988079071, 0.9300000071525574, 0.9099999666213989, 0.8799999952316284, 0.9199999570846558, 0.9399999976158142, 0.9300000071525574, 0.9399999976158142, 0.8899999856948853, 0.9099999666213989, 0.9599999785423279, 0.9599999785423279, 0.9099999666213989, 0.9399999976158142, 0.9099999666213989, 0.9399999976158142, 0.9699999690055847, 0.9399999976158142, 0.9399999976158142, 0.8999999761581421, 0.8999999761581421, 0.9300000071525574, 0.8999999761581421, 0.8899999856948853, 0.949999988079071, 0.8899999856948853, 0.9399999976158142, 0.9699999690055847, 0.9199999570846558, 0.9199999570846558, 0.9399999976158142, 0.9199999570846558, 0.949999988079071, 0.9099999666213989, 0.9199999570846558, 0.9699999690055847, 0.9099999666213989, 0.949999988079071, 0.9099999666213989, 0.9699999690055847, 0.9399999976158142, 0.8799999952316284, 0.9799999594688416, 0.9099999666213989, 0.9300000071525574, 0.8700000047683716, 0.9599999785423279, 0.949999988079071, 0.9399999976158142, 0.949999988079071, 0.9399999976158142, 0.9399999976158142, 0.8700000047683716, 0.8999999761581421, 0.9599999785423279, 0.9399999976158142, 0.949999988079071, 0.8899999856948853, 0.9199999570846558, 0.8999999761581421, 0.9099999666213989, 0.9300000071525574, 0.9300000071525574, 0.9199999570846558, 0.9699999690055847, 0.9099999666213989]

y_hfu_back_acc = [1.0, 1.0, 1.0, 0.9899999499320984, 1.0, 1.0, 0.9899999499320984, 0.9899999499320984, 0.9099999666213989, 0.7899999618530273, 0.5699999928474426, 0.20999999344348907, 0.10999999940395355, 0.07999999821186066, 0.07000000029802322, 0.12999999523162842, 0.12999999523162842, 0.09999999403953552, 0.14999999105930328, 0.10999999940395355, 0.09999999403953552, 0.11999999731779099, 0.08999999612569809, 0.14999999105930328, 0.10999999940395355, 0.09999999403953552, 0.14999999105930328, 0.14000000059604645, 0.08999999612569809, 0.12999999523162842, 0.17000000178813934, 0.07000000029802322, 0.11999999731779099, 0.12999999523162842, 0.11999999731779099, 0.10999999940395355, 0.10999999940395355, 0.11999999731779099, 0.12999999523162842, 0.14000000059604645, 0.07999999821186066, 0.14000000059604645, 0.17999999225139618, 0.07999999821186066, 0.09999999403953552, 0.12999999523162842, 0.14000000059604645, 0.08999999612569809, 0.14000000059604645, 0.09999999403953552, 0.11999999731779099, 0.08999999612569809, 0.14999999105930328, 0.11999999731779099, 0.14000000059604645, 0.11999999731779099, 0.09999999403953552, 0.1599999964237213, 0.09999999403953552, 0.09999999403953552, 0.09999999403953552, 0.1599999964237213, 0.09999999403953552, 0.12999999523162842, 0.09999999403953552, 0.12999999523162842, 0.1599999964237213, 0.08999999612569809, 0.10999999940395355, 0.14999999105930328, 0.07999999821186066, 0.12999999523162842, 0.17999999225139618, 0.10999999940395355, 0.07000000029802322, 0.14000000059604645, 0.09999999403953552, 0.11999999731779099, 0.12999999523162842, 0.14000000059604645, 0.08999999612569809, 0.09999999403953552, 0.14000000059604645, 0.11999999731779099, 0.14999999105930328, 0.08999999612569809, 0.11999999731779099, 0.11999999731779099, 0.14000000059604645, 0.09999999403953552, 0.14000000059604645, 0.1599999964237213, 0.05999999865889549, 0.10999999940395355, 0.11999999731779099, 0.12999999523162842, 0.09999999403953552, 0.10999999940395355, 0.14999999105930328, 0.14999999105930328, 0.09999999403953552, 0.10999999940395355, 0.09999999403953552, 0.10999999940395355, 0.14999999105930328, 0.14999999105930328, 0.08999999612569809, 0.11999999731779099, 0.08999999612569809, 0.14999999105930328, 0.11999999731779099, 0.10999999940395355, 0.14000000059604645, 0.10999999940395355, 0.17000000178813934, 0.07000000029802322, 0.11999999731779099, 0.08999999612569809, 0.14999999105930328, 0.11999999731779099, 0.11999999731779099, 0.12999999523162842, 0.10999999940395355, 0.09999999403953552, 0.14999999105930328, 0.10999999940395355, 0.11999999731779099, 0.11999999731779099, 0.11999999731779099, 0.14999999105930328, 0.11999999731779099, 0.08999999612569809, 0.10999999940395355, 0.17000000178813934, 0.07999999821186066, 0.12999999523162842, 0.08999999612569809, 0.14000000059604645, 0.12999999523162842, 0.07999999821186066, 0.14999999105930328, 0.1599999964237213, 0.09999999403953552, 0.09999999403953552, 0.10999999940395355, 0.11999999731779099, 0.12999999523162842, 0.1599999964237213, 0.08999999612569809, 0.10999999940395355, 0.14000000059604645, 0.14999999105930328, 0.07000000029802322, 0.11999999731779099, 0.14999999105930328, 0.08999999612569809, 0.14000000059604645, 0.09999999403953552, 0.11999999731779099, 0.09999999403953552, 0.12999999523162842, 0.12999999523162842, 0.11999999731779099, 0.11999999731779099, 0.11999999731779099, 0.12999999523162842, 0.10999999940395355, 0.11999999731779099, 0.07999999821186066, 0.14999999105930328, 0.12999999523162842, 0.17000000178813934, 0.08999999612569809, 0.09999999403953552, 0.07999999821186066, 0.11999999731779099, 0.1599999964237213, 0.14000000059604645, 0.14000000059604645, 0.07999999821186066, 0.12999999523162842, 0.11999999731779099, 0.10999999940395355, 0.10999999940395355, 0.14000000059604645, 0.10999999940395355, 0.08999999612569809, 0.09999999403953552, 0.17000000178813934, 0.09999999403953552, 0.12999999523162842, 0.12999999523162842, 0.10999999940395355, 0.05999999865889549, 0.1899999976158142, 0.09999999403953552, 0.10999999940395355, 0.14999999105930328, 0.12999999523162842, 0.09999999403953552, 0.12999999523162842, 0.1599999964237213, 0.09999999403953552, 0.09999999403953552, 0.1599999964237213, 0.07999999821186066, 0.11999999731779099, 0.11999999731779099, 0.12999999523162842, 0.10999999940395355, 0.09999999403953552, 0.08999999612569809, 0.17000000178813934, 0.12999999523162842, 0.10999999940395355, 0.11999999731779099, 0.14000000059604645, 0.07999999821186066, 0.14000000059604645, 0.10999999940395355, 0.14000000059604645, 0.10999999940395355, 0.10999999940395355, 0.12999999523162842, 0.11999999731779099, 0.10999999940395355, 0.09999999403953552, 0.14999999105930328, 0.1899999976158142, 0.10999999940395355, 0.05999999865889549, 0.1599999964237213, 0.11999999731779099, 0.07999999821186066, 0.07999999821186066, 0.14999999105930328, 0.12999999523162842, 0.11999999731779099, 0.12999999523162842, 0.10999999940395355, 0.1599999964237213, 0.14000000059604645, 0.05999999865889549, 0.12999999523162842, 0.08999999612569809, 0.14000000059604645, 0.14999999105930328, 0.09999999403953552, 0.10999999940395355, 0.14000000059604645, 0.09999999403953552, 0.11999999731779099, 0.11999999731779099, 0.09999999403953552, 0.14000000059604645, 0.11999999731779099, 0.12999999523162842, 0.10999999940395355, 0.10999999940395355, 0.11999999731779099, 0.12999999523162842, 0.17999999225139618, 0.07000000029802322, 0.10999999940395355, 0.12999999523162842, 0.11999999731779099, 0.10999999940395355, 0.10999999940395355, 0.12999999523162842, 0.11999999731779099, 0.11999999731779099, 0.10999999940395355, 0.12999999523162842, 0.08999999612569809, 0.1599999964237213, 0.10999999940395355, 0.12999999523162842, 0.09999999403953552, 0.12999999523162842, 0.14000000059604645, 0.07999999821186066, 0.14000000059604645, 0.11999999731779099, 0.08999999612569809, 0.14999999105930328, 0.05999999865889549, 0.14999999105930328, 0.14999999105930328, 0.12999999523162842, 0.1599999964237213, 0.07000000029802322, 0.1599999964237213, 0.05999999865889549, 0.14000000059604645, 0.14000000059604645, 0.12999999523162842, 0.08999999612569809, 0.08999999612569809, 0.08999999612569809, 0.17999999225139618]


y_hfu_acc      =  [1.0, 0.9899999499320984, 0.9799999594688416, 1.0, 0.9799999594688416, 0.9799999594688416, 1.0, 1.0, 0.9399999976158142, 0.8100000023841858, 0.4899999797344208, 0.1899999976158142, 0.12999999523162842, 0.10999999940395355, 0.05999999865889549, 0.12999999523162842, 0.07000000029802322, 0.10999999940395355, 0.08999999612569809, 0.07999999821186066, 0.10999999940395355, 0.10999999940395355, 0.09999999403953552, 0.11999999731779099, 0.03999999910593033, 0.12999999523162842, 0.08999999612569809, 0.07000000029802322, 0.07999999821186066, 0.05999999865889549, 0.07999999821186066, 0.08999999612569809, 0.11999999731779099, 0.14000000059604645, 0.08999999612569809, 0.10999999940395355, 0.07999999821186066, 0.07000000029802322, 0.07000000029802322, 0.07999999821186066, 0.14999999105930328, 0.09999999403953552, 0.17000000178813934, 0.08999999612569809, 0.14000000059604645, 0.09999999403953552, 0.09999999403953552, 0.05999999865889549, 0.09999999403953552, 0.08999999612569809, 0.14999999105930328, 0.10999999940395355, 0.10999999940395355, 0.08999999612569809, 0.07999999821186066, 0.07999999821186066, 0.07999999821186066, 0.07999999821186066, 0.14000000059604645, 0.10999999940395355, 0.09999999403953552, 0.07000000029802322, 0.14000000059604645, 0.12999999523162842, 0.09999999403953552, 0.07000000029802322, 0.14000000059604645, 0.10999999940395355, 0.12999999523162842, 0.08999999612569809, 0.08999999612569809, 0.03999999910593033, 0.09999999403953552, 0.08999999612569809, 0.12999999523162842, 0.11999999731779099, 0.10999999940395355, 0.09999999403953552, 0.10999999940395355, 0.12999999523162842, 0.08999999612569809, 0.10999999940395355, 0.07000000029802322, 0.10999999940395355, 0.07000000029802322, 0.07000000029802322, 0.07000000029802322, 0.14000000059604645, 0.09999999403953552, 0.05999999865889549, 0.10999999940395355, 0.07000000029802322, 0.10999999940395355, 0.14000000059604645, 0.1599999964237213, 0.07000000029802322, 0.07999999821186066, 0.07000000029802322, 0.07000000029802322, 0.11999999731779099, 0.09999999403953552, 0.12999999523162842, 0.11999999731779099, 0.10999999940395355, 0.05999999865889549, 0.04999999701976776, 0.09999999403953552, 0.09999999403953552, 0.08999999612569809, 0.14000000059604645, 0.08999999612569809, 0.03999999910593033, 0.05999999865889549, 0.08999999612569809, 0.10999999940395355, 0.14000000059604645, 0.07000000029802322, 0.10999999940395355, 0.12999999523162842, 0.08999999612569809, 0.1599999964237213, 0.03999999910593033, 0.07999999821186066, 0.07000000029802322, 0.08999999612569809, 0.17000000178813934, 0.10999999940395355, 0.11999999731779099, 0.07000000029802322, 0.07999999821186066, 0.12999999523162842, 0.14999999105930328, 0.09999999403953552, 0.07999999821186066, 0.07000000029802322, 0.12999999523162842, 0.07000000029802322, 0.14999999105930328, 0.07999999821186066, 0.10999999940395355, 0.14999999105930328, 0.05999999865889549, 0.14000000059604645, 0.11999999731779099, 0.08999999612569809, 0.09999999403953552, 0.08999999612569809, 0.11999999731779099, 0.14999999105930328, 0.09999999403953552, 0.04999999701976776, 0.08999999612569809, 0.09999999403953552, 0.12999999523162842, 0.14000000059604645, 0.03999999910593033, 0.10999999940395355, 0.07000000029802322, 0.05999999865889549, 0.08999999612569809, 0.03999999910593033, 0.09999999403953552, 0.17000000178813934, 0.11999999731779099, 0.07999999821186066, 0.11999999731779099, 0.08999999612569809, 0.10999999940395355, 0.08999999612569809, 0.11999999731779099, 0.10999999940395355, 0.07999999821186066, 0.07000000029802322, 0.07000000029802322, 0.09999999403953552, 0.07000000029802322, 0.12999999523162842, 0.08999999612569809, 0.03999999910593033, 0.08999999612569809, 0.10999999940395355, 0.1599999964237213, 0.07000000029802322, 0.08999999612569809, 0.07999999821186066, 0.05999999865889549, 0.03999999910593033, 0.09999999403953552, 0.10999999940395355, 0.07000000029802322, 0.10999999940395355, 0.10999999940395355, 0.14000000059604645, 0.08999999612569809, 0.17000000178813934, 0.07999999821186066, 0.14000000059604645, 0.07000000029802322, 0.11999999731779099, 0.07999999821186066, 0.14000000059604645, 0.05999999865889549, 0.1599999964237213, 0.10999999940395355, 0.07000000029802322, 0.07000000029802322, 0.019999999552965164, 0.12999999523162842, 0.04999999701976776, 0.009999999776482582, 0.07999999821186066, 0.04999999701976776, 0.08999999612569809, 0.07000000029802322, 0.10999999940395355, 0.09999999403953552, 0.10999999940395355, 0.08999999612569809, 0.05999999865889549, 0.08999999612569809, 0.07000000029802322, 0.07999999821186066, 0.11999999731779099, 0.12999999523162842, 0.09999999403953552, 0.07999999821186066, 0.07999999821186066, 0.10999999940395355, 0.07999999821186066, 0.11999999731779099, 0.09999999403953552, 0.07999999821186066, 0.10999999940395355, 0.11999999731779099, 0.11999999731779099, 0.07999999821186066, 0.04999999701976776, 0.08999999612569809, 0.11999999731779099, 0.07999999821186066, 0.10999999940395355, 0.09999999403953552, 0.09999999403953552, 0.05999999865889549, 0.10999999940395355, 0.11999999731779099, 0.10999999940395355, 0.11999999731779099, 0.14999999105930328, 0.05999999865889549, 0.08999999612569809, 0.07999999821186066, 0.07000000029802322, 0.10999999940395355, 0.12999999523162842, 0.08999999612569809, 0.10999999940395355, 0.14000000059604645, 0.05999999865889549, 0.05999999865889549, 0.11999999731779099, 0.08999999612569809, 0.09999999403953552, 0.12999999523162842, 0.05999999865889549, 0.08999999612569809, 0.2199999988079071, 0.07000000029802322, 0.07000000029802322, 0.12999999523162842, 0.08999999612569809, 0.04999999701976776, 0.08999999612569809, 0.08999999612569809, 0.10999999940395355, 0.07000000029802322, 0.11999999731779099, 0.05999999865889549, 0.10999999940395355, 0.07999999821186066, 0.08999999612569809, 0.11999999731779099, 0.08999999612569809, 0.04999999701976776, 0.14000000059604645, 0.05999999865889549, 0.05999999865889549, 0.04999999701976776, 0.04999999701976776, 0.04999999701976776, 0.17000000178813934, 0.08999999612569809, 0.10999999940395355, 0.11999999731779099, 0.07999999821186066, 0.10999999940395355, 0.10999999940395355, 0.07999999821186066, 0.07999999821186066, 0.10999999940395355]


x=[]
y_unl_s = []
y_unl_self_s =[]
y_nips_rkl_s =[]
y_hessian_30_s =[]

y_vbu_acc_list = []
y_vibu_ss_acc_list =[]
y_hbu_acc_list = []

y_vbu_b_acc_list = []
y_vibu_ss_b_acc_list =[]
y_hbu_b_acc_list = []

t_i=4
for i in range(75):
    # print(np.random.laplace(0, 1)/10+0.2)
    x.append(i*t_i)
    #y_fkl[i] = y_fkl[i*2]*100
    y_vbu_acc_list.append(y_bfu_acc[i*t_i]*100)
    y_vibu_ss_acc_list.append(y_ss_acc[i*t_i]*100)
    y_hbu_acc_list.append(y_hfu_acc[i*t_i]*100)

    y_vbu_b_acc_list.append(y_bfu_back_acc[i*t_i]*100)
    y_vibu_ss_b_acc_list.append(y_ss_back_acc[i*t_i]*100)
    y_hbu_b_acc_list.append(y_hfu_back_acc[i*t_i]*100)


plt.figure()
plt.plot(x, y_vbu_acc_list, color='orange', linestyle='--',   label='BFU',linewidth=4,  markersize=10)
plt.plot(x, y_vibu_ss_acc_list, color='g', linestyle='-',  label='RFU-SS',linewidth=4, markersize=10)
# #plt.plot(x, y_fkl, color='g',  marker='+',  label='VRFL')
plt.plot(x, y_hbu_acc_list, color='r',  linestyle='-.',  label='HBU',linewidth=4, markersize=10)

plt.plot(x, y_vbu_b_acc_list, color='b', linestyle='--',   label='BFU (Er.)',linewidth=4,  markersize=10)
plt.plot(x, y_vibu_ss_b_acc_list, color='y', linestyle='-',  label='RFU-SS (Er.)',linewidth=4, markersize=10)
# #plt.plot(x, y_fkl, color='g',  marker='+',  label='VRFL')
plt.plot(x, y_hbu_b_acc_list, color='grey',  linestyle='-.',  label='HBU (Er.)',linewidth=4, markersize=10)


#plt.plot(x, y_vbu_acc_list, color='orange', linestyle='--',  marker='x',  label='BFU',linewidth=4,  markersize=10)
#plt.plot(x, y_vibu_ss_acc_list, color='g',  marker='*',  label='BFU-SS',linewidth=4, markersize=10)
# #plt.plot(x, y_fkl, color='g',  marker='+',  label='VRFL')
#plt.plot(x, y_hbu_acc_list, color='r',  marker='p',  label='HBU',linewidth=4, markersize=10)

# plt.plot(x, unl_fr, color='blue', marker='^', label='Retrain',linewidth=4, markersize=10)
# plt.plot(x, unl_br, color='orange',  marker='x',  label='BFU',linewidth=4,  markersize=10)
# plt.plot(x, unl_self_r, color='g',  marker='*',  label='BFU-SS',linewidth=4, markersize=10)
# plt.plot(x, unl_hess_r, color='r',  marker='p',  label='HFU',linewidth=4, markersize=10)

# plt.plot(x, y_unl_s, color='b', marker='^', label='Normal Bayessian Fed Unlearning',linewidth=3, markersize=8)
# plt.plot(x, y_unl_self_s, color='r',  marker='x',  label='Self-sharing Fed Unlearning',linewidth=3, markersize=8)
# #plt.plot(x, y_fkl, color='g',  marker='+',  label='VRFL')
# plt.plot(x, y_hessian_30_s, color='y',  marker='*',  label='Unlearning INFOCOM22',linewidth=3, markersize=8)


# plt.grid()
leg = plt.legend(fancybox=True, shadow=True)
plt.xlabel('Epoch' ,fontsize=20)
plt.ylabel('Accuracy (%)' ,fontsize=20)
my_y_ticks = np.arange(0 ,105,20)
plt.yticks(my_y_ticks,fontsize=20)
my_x_ticks = np.arange(0, 301, 50)
plt.xticks(my_x_ticks,fontsize=20)
# plt.title('CIFAR10 IID')
plt.legend(loc='best',fontsize=16)
plt.tight_layout()
#plt.title("Fashion MNIST")
plt.rcParams['figure.figsize'] = (2.0, 1)
plt.rcParams['image.interpolation'] = 'nearest'
plt.rcParams['figure.subplot.left'] = 0.11
plt.rcParams['figure.subplot.bottom'] = 0.08
plt.rcParams['figure.subplot.right'] = 0.977
plt.rcParams['figure.subplot.top'] = 0.969
plt.savefig('mnist_epoch_no_back_acc_temp.png', dpi=200)
plt.show()
